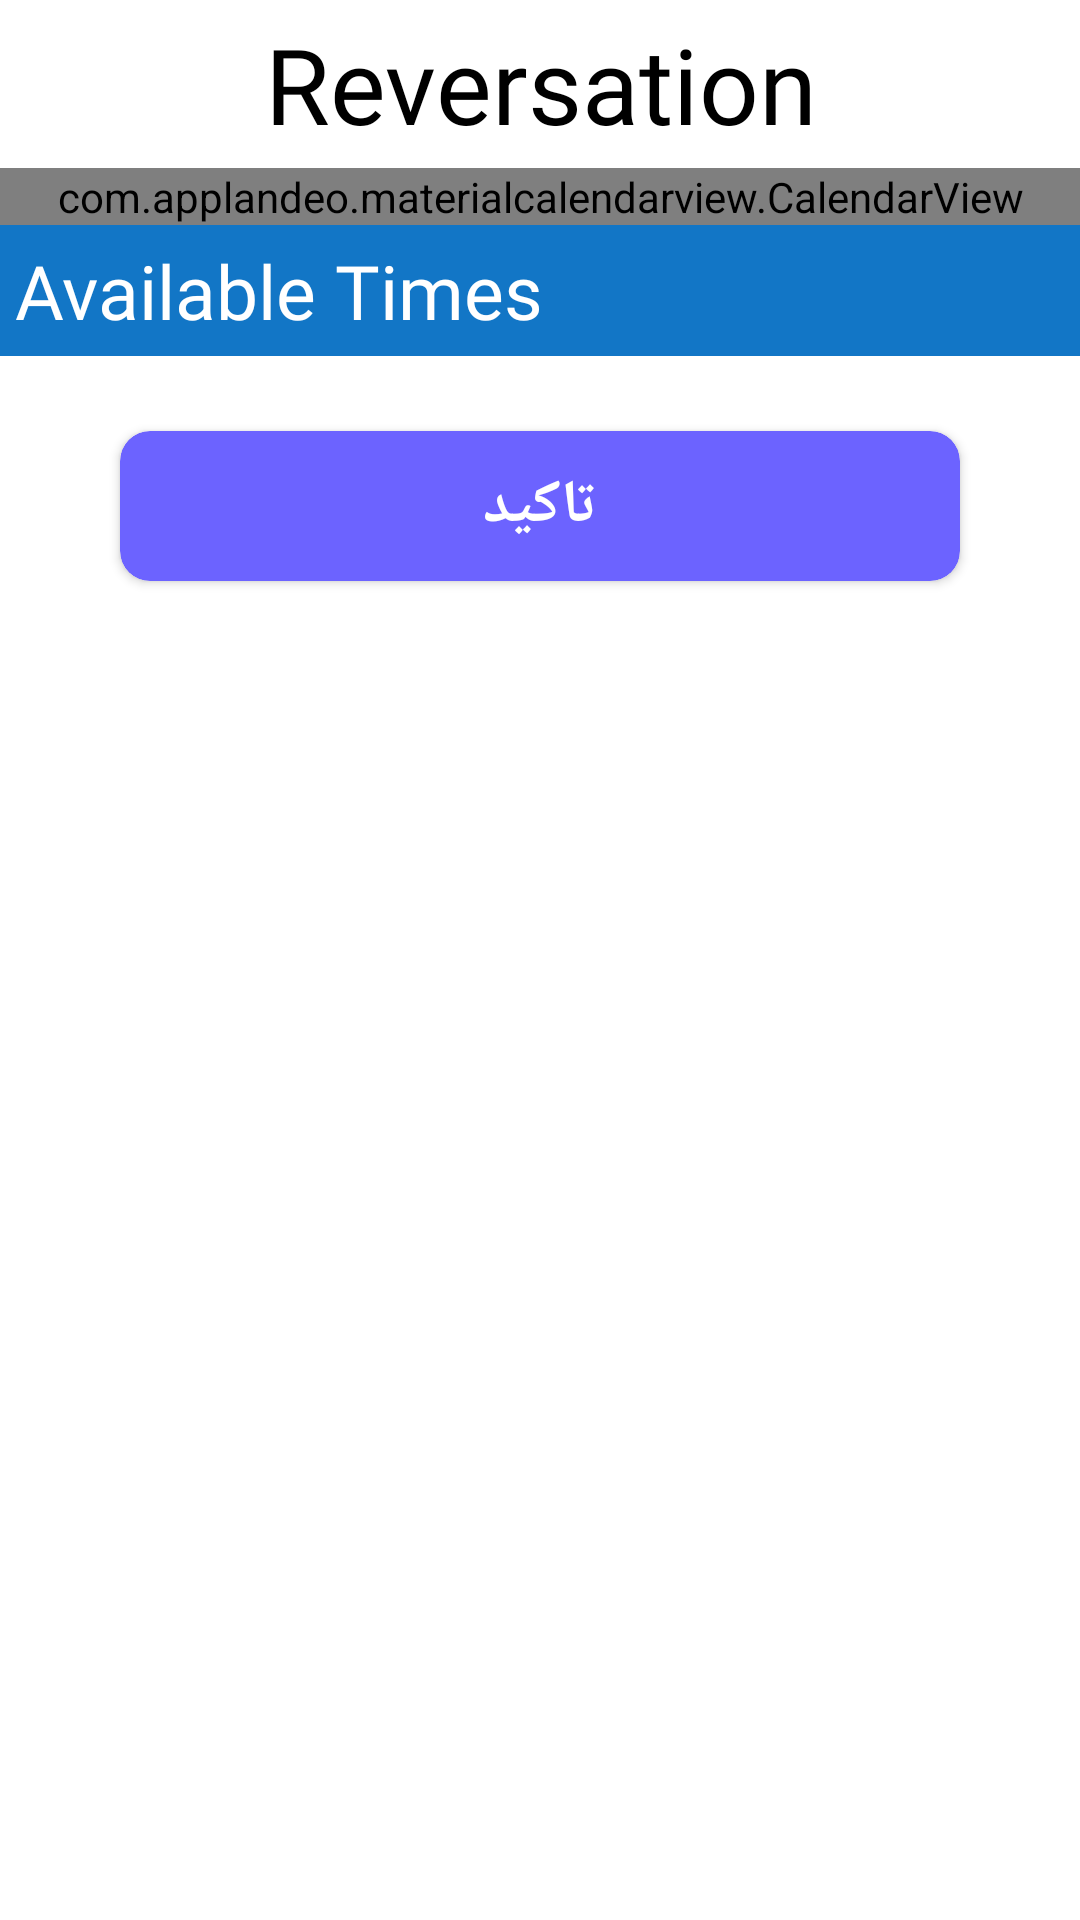

Here is an Android app screen rendered from its layout file. Give the layout XML and the strings, colors and styles it references.
<!-- AndroidManifest.xml: application theme Theme.LawerApp -->
<!-- res/layout/activity_reversation.xml -->
<?xml version="1.0" encoding="utf-8"?>
<ScrollView xmlns:android="http://schemas.android.com/apk/res/android"
    xmlns:app="http://schemas.android.com/apk/res-auto"
    xmlns:tools="http://schemas.android.com/tools"
    android:layout_width="match_parent"
    android:layout_height="match_parent"
    android:orientation="vertical"
    tools:context=".View.ReversationActivity">

    <LinearLayout
        android:layout_width="match_parent"
        android:layout_height="match_parent"
        android:orientation="vertical">
        <androidx.appcompat.widget.Toolbar
            android:id="@+id/toolbar"
            android:layout_width="match_parent"
            android:layout_height="wrap_content">

            <TextView
                android:layout_width="wrap_content"
                android:layout_height="wrap_content"
                android:layout_gravity="center"
                android:fontFamily="@font/classic_font"
                android:gravity="center_horizontal"
                android:text="Reversation"
                android:textColor="@color/black"
                android:textSize="35dp" />
        </androidx.appcompat.widget.Toolbar>
        <com.applandeo.materialcalendarview.CalendarView
            android:id="@+id/calendarView"
            android:layout_width="match_parent"
            android:layout_height="match_parent"
            android:layout_weight="1"
            app:todayLabelColor="#172688"
            app:selectionColor="#172688"
            app:selectionLabelColor="#fff"
            app:eventsEnabled="true"
            />
        <TextView
            android:layout_width="match_parent"
            android:layout_height="wrap_content"
            android:text="Available Times"
            android:textSize="25dp"
            android:textAlignment="viewStart"
            android:fontFamily="@font/tajwal_bold"
            android:padding="5dp"
            android:background="#1276C6"
            android:textColor="@color/white"/>
        <androidx.recyclerview.widget.RecyclerView
            android:layout_width="match_parent"
            android:layout_height="wrap_content"
            android:id="@+id/timesRecy"/>
        <androidx.cardview.widget.CardView
            android:id="@+id/enroll"
            android:layout_width="match_parent"
            android:layout_height="50dp"
            android:layout_marginStart="40dp"
            android:layout_marginTop="25dp"
            android:layout_marginEnd="40dp"
            android:layout_marginBottom="80dp"
            android:backgroundTint="@color/major"
            app:cardCornerRadius="10dp">

            <TextView
                android:layout_width="wrap_content"
                android:layout_height="wrap_content"
                android:layout_gravity="center"
                android:fontFamily="@font/tajwal_bold"
                android:text="تاكيد"
                android:textColor="@color/white"
                android:textSize="20dp"
                android:textStyle="bold" />
        </androidx.cardview.widget.CardView>

    </LinearLayout>

</ScrollView>
<!-- resources referenced by this layout -->
<resources>
  <color name="black">#FF000000</color>
  <color name="major">#6c63ff</color>
  <color name="white">#FFFFFFFF</color>
  <style name="Theme.LawerApp" parent="Theme.MaterialComponents.DayNight.NoActionBar">
          
          <item name="colorPrimary">@color/purple_500</item>
          <item name="colorPrimaryVariant">@color/purple_700</item>
          <item name="colorOnPrimary">@color/white</item>
          
          <item name="colorSecondary">@color/teal_200</item>
          <item name="colorSecondaryVariant">@color/teal_700</item>
          <item name="colorOnSecondary">@color/black</item>
          
          <item name="android:statusBarColor" tools:targetApi="l">?attr/colorPrimaryVariant</item>
          
      </style>
  <color name="purple_500">#FF6200EE</color>
  <color name="purple_700">#FF3700B3</color>
  <color name="teal_200">#FF03DAC5</color>
  <color name="teal_700">#FF018786</color>
</resources>
